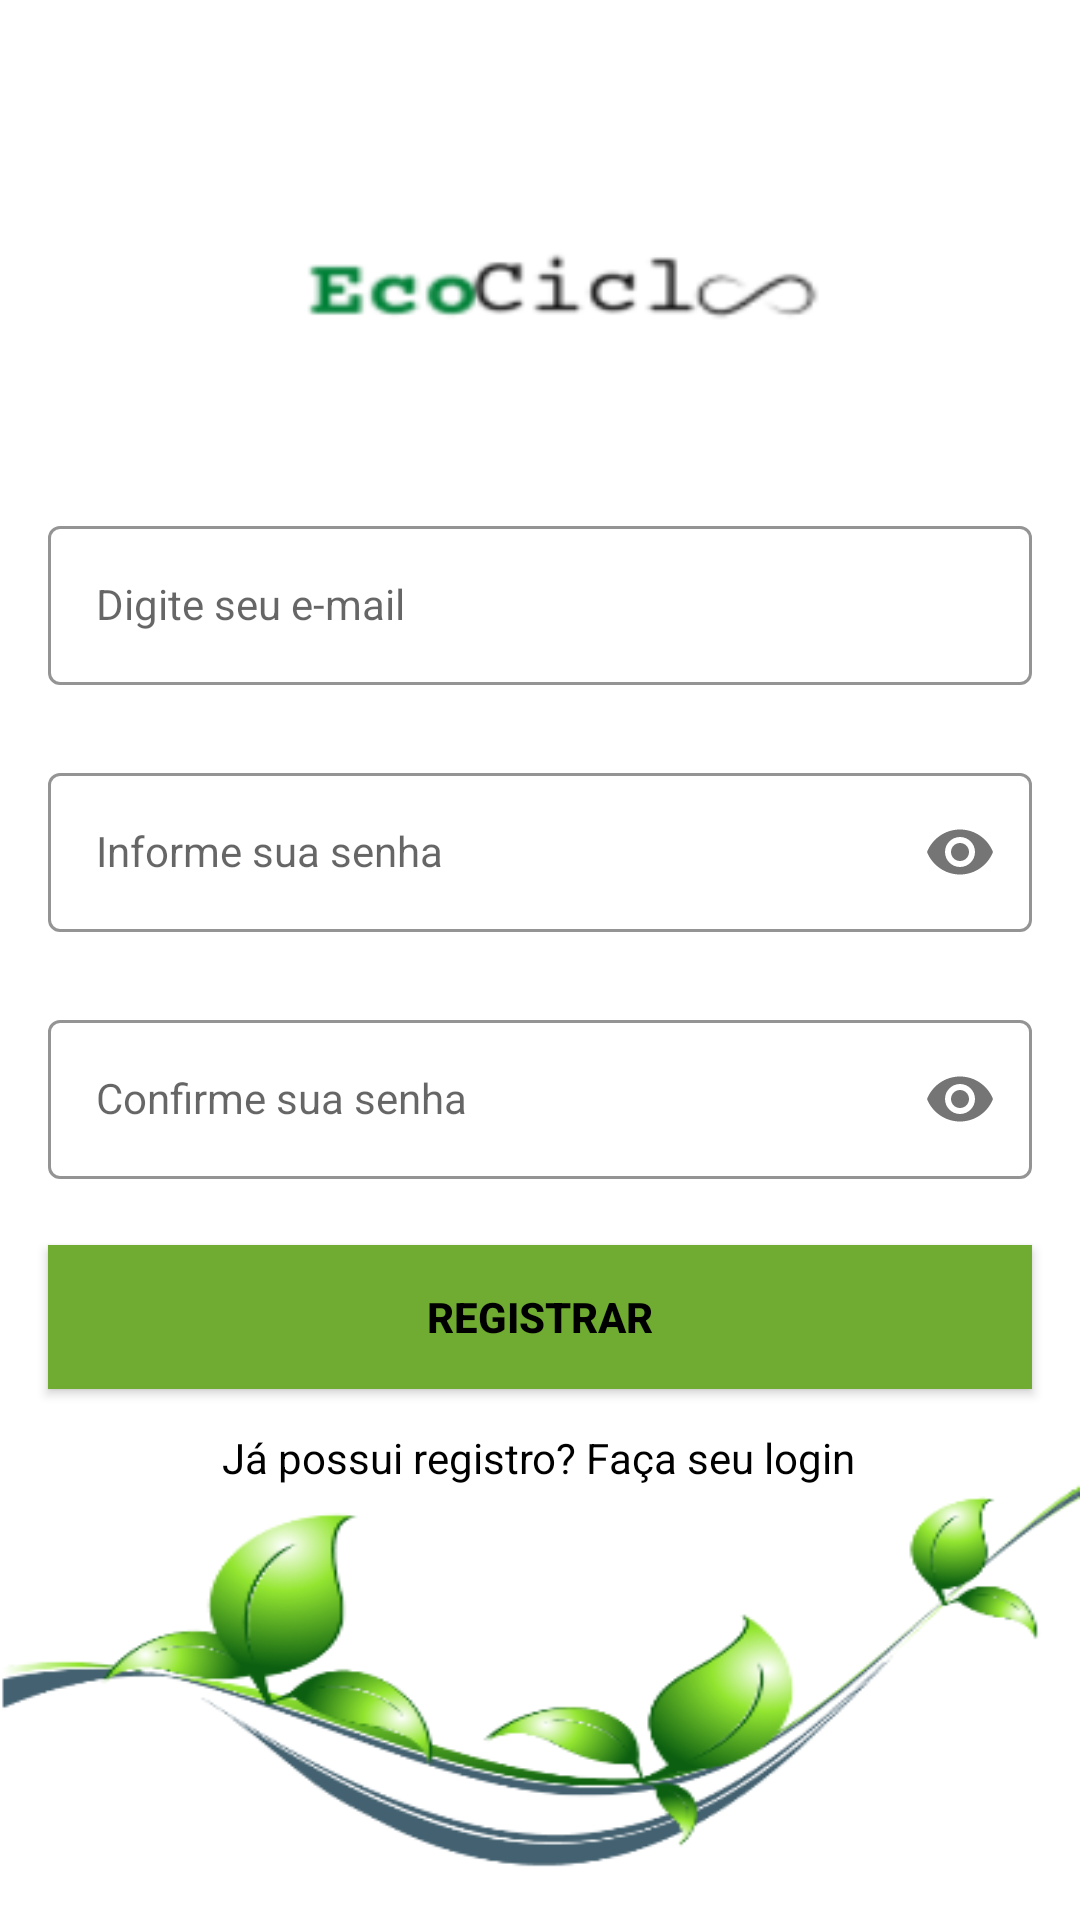

The Android layout XML behind this screen, and the referenced resources:
<!-- AndroidManifest.xml: application theme Theme.CashHub -->
<!-- res/layout/activity_sign_up.xml -->
<?xml version="1.0" encoding="utf-8"?>
<androidx.constraintlayout.widget.ConstraintLayout xmlns:android="http://schemas.android.com/apk/res/android"
    xmlns:app="http://schemas.android.com/apk/res-auto"
    xmlns:tools="http://schemas.android.com/tools"
    android:layout_width="match_parent"
    android:layout_height="match_parent"
    android:background="@drawable/sp_bg"
    tools:context=".SignUpActivity">


    <com.google.android.material.textfield.TextInputLayout
        android:id="@+id/emailLayout"
        style="@style/LoginTextInputOuterFieldStyle"
        android:layout_width="match_parent"
        android:layout_height="wrap_content"
        android:layout_marginHorizontal="16dp"
        android:layout_marginTop="170dp"
        app:boxStrokeColor="@color/purple_500"
        app:hintTextColor="@color/purple_500"
        app:layout_constraintEnd_toEndOf="parent"
        app:layout_constraintHorizontal_bias="0.5"
        app:layout_constraintStart_toStartOf="parent"
        app:layout_constraintTop_toTopOf="parent">

        <com.google.android.material.textfield.TextInputEditText
            android:id="@+id/emailEt"
            style="@style/LoginTextInputInnerFieldStyle"
            android:layout_width="match_parent"
            android:layout_height="wrap_content"
            android:hint="Digite seu e-mail"
            android:inputType="textEmailAddress" />
    </com.google.android.material.textfield.TextInputLayout>

    <com.google.android.material.textfield.TextInputLayout
        android:id="@+id/passwordLayout"
        style="@style/LoginTextInputOuterFieldStyle"
        android:layout_width="match_parent"
        android:layout_height="wrap_content"
        android:layout_marginHorizontal="16dp"
        android:layout_marginTop="24dp"
        app:boxStrokeColor="@color/purple_500"
        app:hintTextColor="@color/purple_500"
        app:layout_constraintEnd_toEndOf="parent"
        app:layout_constraintHorizontal_bias="0.5"
        app:layout_constraintStart_toStartOf="parent"
        app:layout_constraintTop_toBottomOf="@id/emailLayout"
        app:passwordToggleEnabled="true">

        <com.google.android.material.textfield.TextInputEditText
            android:id="@+id/passET"
            style="@style/LoginTextInputInnerFieldStyle"
            android:layout_width="match_parent"
            android:layout_height="wrap_content"
            android:hint="Informe sua senha"
            android:inputType="textPassword" />
    </com.google.android.material.textfield.TextInputLayout>

    <com.google.android.material.textfield.TextInputLayout
        android:id="@+id/confirmPasswordLayout"
        style="@style/LoginTextInputOuterFieldStyle"
        android:layout_width="match_parent"
        android:layout_height="wrap_content"
        android:layout_marginHorizontal="16dp"
        android:layout_marginTop="24dp"
        app:boxStrokeColor="@color/purple_500"
        app:hintTextColor="@color/purple_500"
        app:layout_constraintEnd_toEndOf="parent"
        app:layout_constraintHorizontal_bias="0.5"
        app:layout_constraintStart_toStartOf="parent"
        app:layout_constraintTop_toBottomOf="@id/passwordLayout"
        app:passwordToggleEnabled="true">

        <com.google.android.material.textfield.TextInputEditText
            android:id="@+id/confirmPassEt"
            style="@style/LoginTextInputInnerFieldStyle"
            android:layout_width="match_parent"
            android:layout_height="wrap_content"
            android:hint="Confirme sua senha"
            android:inputType="textPassword" />
    </com.google.android.material.textfield.TextInputLayout>

    <androidx.appcompat.widget.AppCompatButton
        android:id="@+id/button"
        android:layout_width="0dp"
        android:layout_height="wrap_content"
        android:layout_marginHorizontal="16dp"
        android:layout_marginTop="8dp"
        android:background="@color/green_eco01"
        android:text="Registrar"
        android:textColor="@color/black"
        android:textStyle="bold"
        app:layout_constraintBottom_toBottomOf="parent"
        app:layout_constraintEnd_toEndOf="parent"
        app:layout_constraintStart_toStartOf="parent"
        app:layout_constraintTop_toBottomOf="@+id/confirmPasswordLayout"
        app:layout_constraintVertical_bias="0.074" />

    <TextView
        android:id="@+id/textView"
        android:layout_width="wrap_content"
        android:layout_height="wrap_content"
        android:text="Já possui registro? Faça seu login"
        android:textColor="@color/black"
        app:layout_constraintBottom_toBottomOf="parent"
        app:layout_constraintEnd_toEndOf="parent"
        app:layout_constraintHorizontal_bias="0.497"
        app:layout_constraintStart_toStartOf="parent"
        app:layout_constraintTop_toBottomOf="@+id/button"
        app:layout_constraintVertical_bias="0.085" />
</androidx.constraintlayout.widget.ConstraintLayout>
<!-- resources referenced by this layout -->
<resources>
  <color name="black">#FF000000</color>
  <color name="green_eco01">#71ac32</color>
  <color name="purple_500">#71ac32</color>
  <!-- drawable sp_bg: png bitmap (drawable, 36601 bytes) -->
  <style name="LoginTextInputInnerFieldStyle" parent="Widget.MaterialComponents.TextInputLayout.OutlinedBox">
          <item name="android:layout_width">match_parent</item>
          <item name="android:layout_height">wrap_content</item>
          <item name="android:textColor">@color/black</item>
          <item name="android:textColorHint">@color/black</item>
          <item name="android:maxLines">1</item>
          <item name="android:textSize">14sp</item>
          <item name="android:singleLine">true</item>
      </style>
  <style name="LoginTextInputOuterFieldStyle" parent="Widget.MaterialComponents.TextInputLayout.OutlinedBox">
          <item name="android:layout_width">match_parent</item>
          <item name="android:layout_height">wrap_content</item>
          <item name="android:layout_marginTop">15dp</item>
          <item name="android:layout_marginBottom">15dp</item>
      </style>
  <style name="Theme.CashHub" parent="Theme.MaterialComponents.DayNight.DarkActionBar">
          
          <item name="colorPrimary">@color/green_eco01</item>
          <item name="colorPrimaryVariant">@color/green_eco02</item>
          <item name="colorOnPrimary">@color/white</item>
          
          <item name="colorSecondary">@color/teal_200</item>
          <item name="colorSecondaryVariant">@color/teal_700</item>
          <item name="colorOnSecondary">@color/black</item>
          
          <item name="android:statusBarColor">?attr/colorPrimaryVariant</item>
          
  
  
      </style>
  <color name="green_eco02">#008037</color>
  <color name="white">#FFFFFFFF</color>
  <color name="teal_200">#424c63</color>
  <color name="teal_700">#7586af</color>
</resources>
